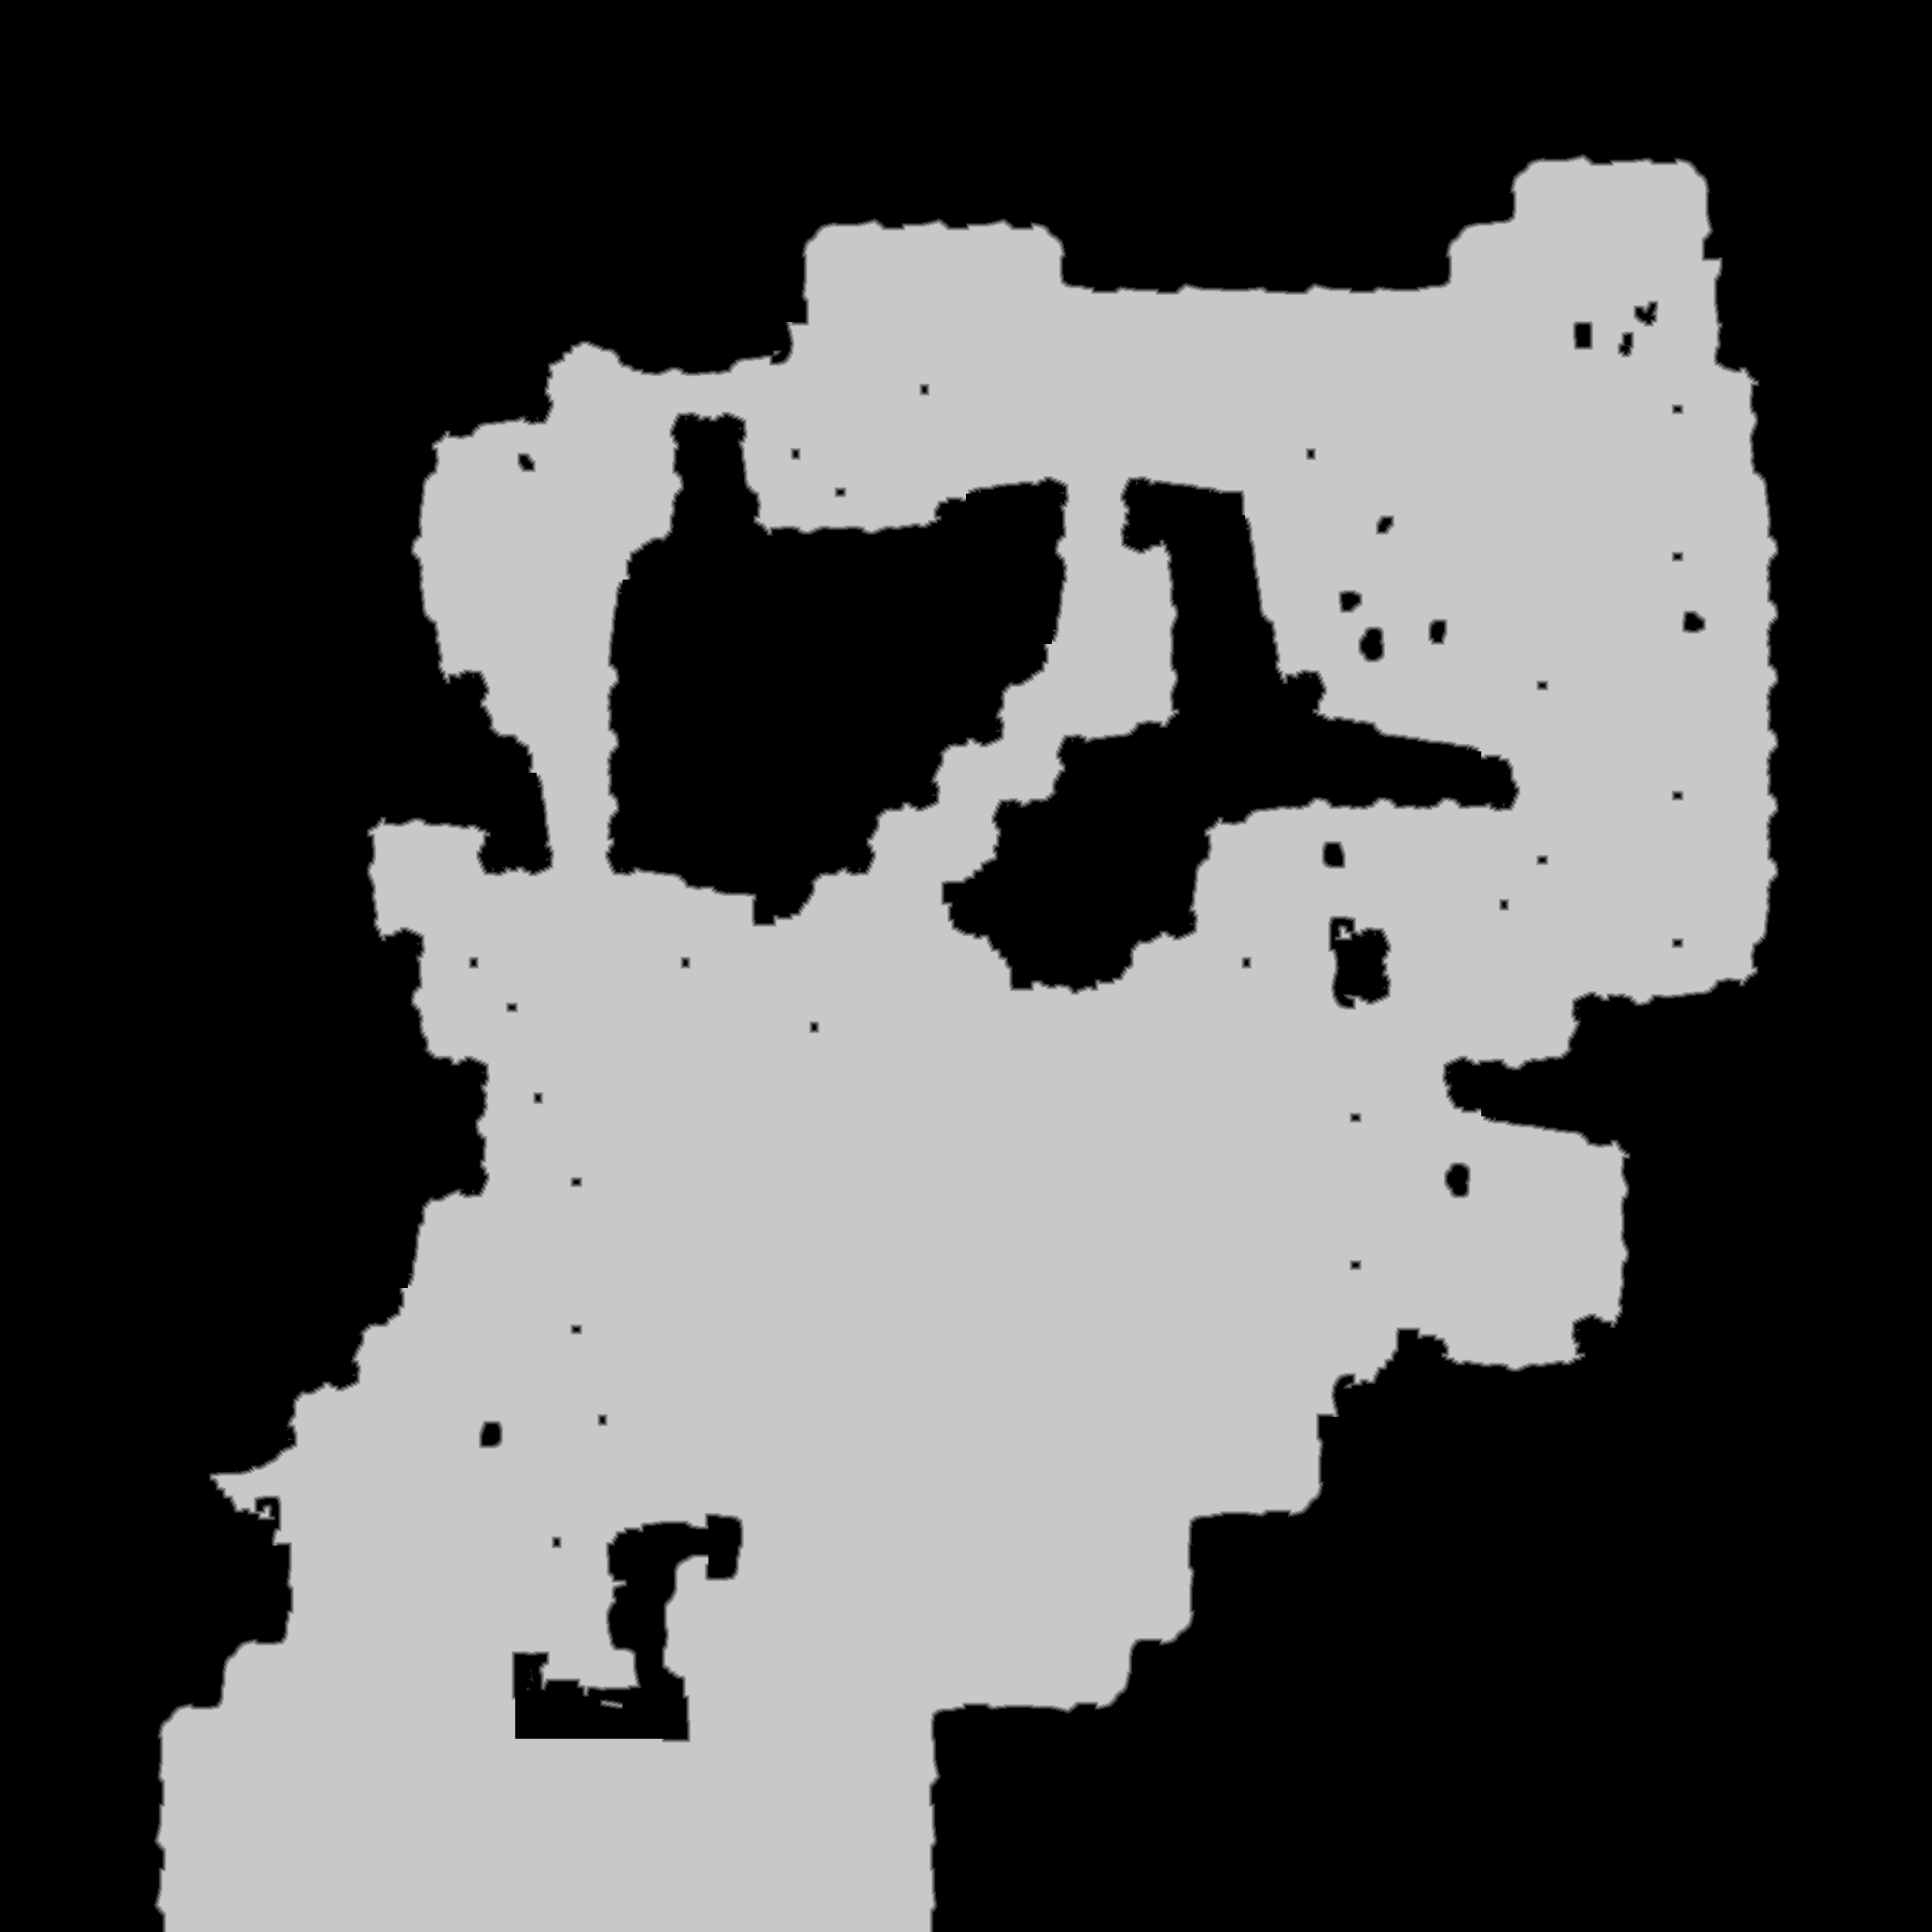

The data file committed next to this chart (first rows):
source	tdt_hull ranged
truth	truth_263466983f0.tsv
width	2070
height	2070
nibble	0	2426616
nibble	1	18248
nibble	2	18047
nibble	3	18228
nibble	4	18245
nibble	5	1785516
